Run: headless pygame with SDL's dummy video driver; simulated clock (each Clock.tick advances the game by its frame time, no real sleeping); random seed 0; keys injected as events and as key.get_pressed() state; no mouse input.
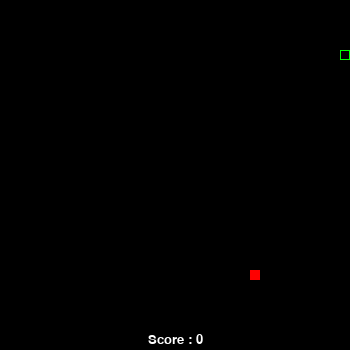
Frame 1 of 1 · flips 1–60 · no input (game ended)

The pygame program that drew these frames:

import pygame
import sys
import random


class Color:
    "Colors (R, G, B)"
    BLACK = pygame.Color(0, 0, 0)
    WHITE = pygame.Color(255, 255, 255)
    RED = pygame.Color(255, 0, 0)
    GREEN = pygame.Color(0, 255, 0)


class Snake:
    def __init__(self, head, direction):
        self.head = head
        self.body = [head]
        self.direction = direction

    def move(self, key, env):
        if (key == pygame.K_UP and self.direction != pygame.K_DOWN) or (
            key == pygame.K_DOWN and self.direction == pygame.K_UP
        ):
            self.direction = pygame.K_UP
            self.head[1] -= 10
        elif (key == pygame.K_DOWN and self.direction != pygame.K_UP) or (
            key == pygame.K_UP and self.direction == pygame.K_DOWN
        ):
            self.direction = pygame.K_DOWN
            self.head[1] += 10
        elif (key == pygame.K_LEFT and self.direction != pygame.K_RIGHT) or (
            key == pygame.K_RIGHT and self.direction == pygame.K_LEFT
        ):
            self.direction = pygame.K_LEFT
            self.head[0] -= 10
        elif (key == pygame.K_RIGHT and self.direction != pygame.K_LEFT) or (
            key == pygame.K_LEFT and self.direction == pygame.K_RIGHT
        ):
            self.direction = pygame.K_RIGHT
            self.head[0] += 10

        # Snake body growing mechanism
        snake.body.insert(0, list(snake.head))
        if snake.head == env.food_pos:
            env.score += 1
            env.food_pos = env.gen_food()
        else:
            snake.body.pop()


class Environment:
    def __init__(self, frame_size_x=350, frame_size_y=350):
        # Window size
        self.frame_size_x = frame_size_x
        self.frame_size_y = frame_size_y

        self.food_pos = self.gen_food()  # food position
        self.score = 0

        # Checks for errors encountered
        check_errors = pygame.init()
        # second number in tuple gives number of errors
        if check_errors[1] > 0:
            print(
                f"[!] Had {check_errors[1]} errors when initialising game, exiting..."
            )
            sys.exit(-1)
        else:
            print("[+] Game successfully initialised")

    def gen_food(self):
        "Generate food"
        return [
            random.randrange(1, (self.frame_size_x // 10)) * 10,
            random.randrange(1, (self.frame_size_y // 10)) * 10,
        ]

    def check_borders(self, snake: Snake):
        if (
            snake.head[0] < 0
            or snake.head[0] > self.frame_size_x - 10
            or snake.head[1] < 0
            or snake.head[1] > self.frame_size_y - 10
            or snake.head in snake.body[1:]  # Snake self intersection
        ):
            return False
        return True


def game_over():
    "Game Over"
    pygame.quit()
    sys.exit()


def show_score(game, score):
    score_font = pygame.font.SysFont("consolas", 20)
    score_surface = score_font.render(
        "Score : " + str(score), True, Color.WHITE
    )
    score_rect = score_surface.get_rect()
    frame_size_x, frame_size_y = game.get_size()
    score_rect.midtop = (frame_size_x / 2, frame_size_y / 1.05)
    game.blit(score_surface, score_rect)


if __name__ == "__main__":
    env = Environment(350, 350)

    # Initialise game window
    pygame.display.set_caption("Snake Eater")
    game = pygame.display.set_mode((env.frame_size_x, env.frame_size_y))

    # frames per second controller
    fps_controller = pygame.time.Clock()

    key = pygame.K_RIGHT
    snake = Snake([100, 50], key)

    # Main logic
    while True:
        for event in pygame.event.get():
            # Whenever a key is pressed down
            if event.type == pygame.KEYDOWN:
                key = event.key

        snake.move(key, env)

        # Game Over conditions
        if not env.check_borders(snake):
            game_over()

        # GFX
        game.fill(Color.BLACK)
        for pos in snake.body:
            # .draw.rect(play_surface, color, xy-coordinate)
            # xy-coordinate -> .Rect(x, y, size_x, size_y)
            pygame.draw.rect(
                game, Color.GREEN, pygame.Rect(pos[0], pos[1], 10, 10), 1
            )

        # Snake food
        pygame.draw.rect(
            game,
            Color.RED,
            pygame.Rect(env.food_pos[0], env.food_pos[1], 10, 10),
        )

        show_score(game, env.score)
        # Refresh game screen
        pygame.display.update()
        # Refresh rate
        fps_controller.tick(10)
